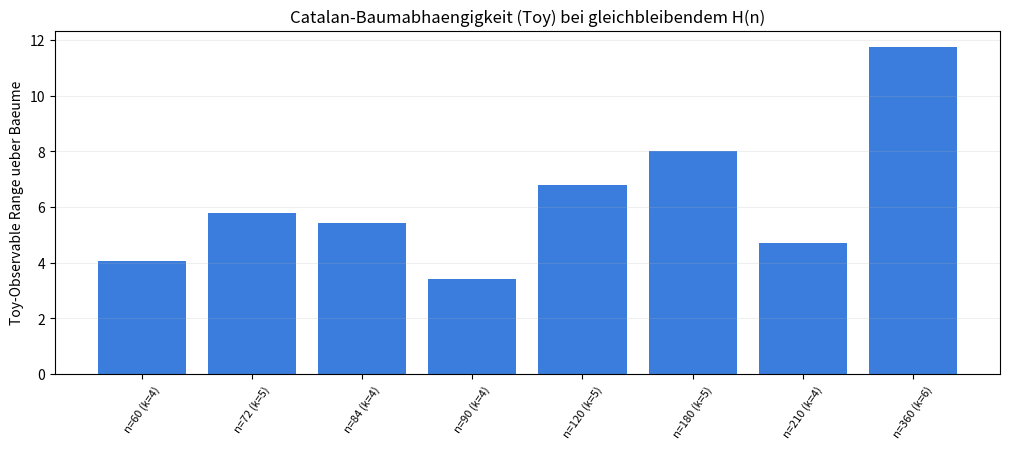

Generate this figure with matplotlib:
#!/usr/bin/env python3
"""
Catalan-Bracketing-Invariance-Probe fuer EABC/Hurwitz (defensiv).

Erzeugt:
- experiments/results/catalan_bridge/catalan_bracketing_invariance.csv
- experiments/results/catalan_bridge/CATALAN_BRACKETING_INVARIANCE_REPORT.md
- optional: experiments/results/catalan_bridge/catalan_bracketing_invariance.png
"""

from __future__ import annotations

import argparse
import csv
import math
import random
from dataclasses import dataclass
from functools import lru_cache
from pathlib import Path
from typing import Dict, List, Sequence, Tuple, Union

HVec = Tuple[int, int, int, int]
Tree = Union[int, Tuple["Tree", "Tree"]]


@dataclass(frozen=True)
class ProbeRow:
    n: int
    omega_tot: int
    catalan_expected: int
    evaluated_trees: int
    mode: str
    h_invariant: bool
    h_reference: HVec
    toy_min: float
    toy_max: float
    toy_range: float
    distinct_toy_values: int
    factors: str


@dataclass(frozen=True)
class DemoFactor:
    name: str
    h: HVec
    norm: float


def smallest_prime_factors(limit: int) -> List[int]:
    spf = list(range(limit + 1))
    for i in range(2, int(limit**0.5) + 1):
        if spf[i] == i:
            start = i * i
            for j in range(start, limit + 1, i):
                if spf[j] == j:
                    spf[j] = i
    return spf


def factor_multiset(n: int, spf: Sequence[int]) -> List[int]:
    x = n
    out: List[int] = []
    while x > 1:
        p = spf[x]
        out.append(p)
        x //= p
    out.sort()
    return out


def prime_to_h_component(p: int) -> HVec:
    if p in (2, 3):
        return (0, 0, 0, 0)
    r = p % 12
    if r == 1:
        return (1, 0, 0, 0)  # E
    if r == 5:
        return (0, 1, 0, 0)  # A
    if r == 7:
        return (0, 0, 1, 0)  # B
    if r == 11:
        return (0, 0, 0, 1)  # C
    raise RuntimeError(f"Unerwartete Restklasse fuer Primzahl p={p}.")


def h_add(a: HVec, b: HVec) -> HVec:
    return (a[0] + b[0], a[1] + b[1], a[2] + b[2], a[3] + b[3])


def catalan_number(m: int) -> int:
    if m < 0:
        return 0
    return math.comb(2 * m, m) // (m + 1)


@lru_cache(maxsize=None)
def full_binary_trees_for_interval(start: int, end: int) -> Tuple[Tree, ...]:
    # Halb-offenes Intervall [start, end) auf geordneter Blattliste.
    if end - start == 1:
        return (start,)
    out: List[Tree] = []
    for split in range(start + 1, end):
        lefts = full_binary_trees_for_interval(start, split)
        rights = full_binary_trees_for_interval(split, end)
        for l in lefts:
            for r in rights:
                out.append((l, r))
    return tuple(out)


def random_tree(start: int, end: int, rng: random.Random) -> Tree:
    if end - start == 1:
        return start
    split = rng.randint(start + 1, end - 1)
    return (random_tree(start, split, rng), random_tree(split, end, rng))


def eval_tree(tree: Tree, leaf_h: Sequence[HVec], leaf_logp: Sequence[float]) -> Tuple[HVec, float, float]:
    # Rueckgabe: (H-Vektor, toy_product_logsum, toy_observable).
    if isinstance(tree, int):
        return leaf_h[tree], leaf_logp[tree], 0.0

    left, right = tree
    h_l, log_l, toy_l = eval_tree(left, leaf_h, leaf_logp)
    h_r, log_r, toy_r = eval_tree(right, leaf_h, leaf_logp)

    h = h_add(h_l, h_r)
    log_total = log_l + log_r
    # Toy-Observable (explizit nicht-kanonisch):
    # Summiert lokale "Balancing-Kosten" je internem Knoten.
    toy = toy_l + toy_r + abs(log_l - log_r)
    return h, log_total, toy


def tree_expr(tree: Tree, names: Sequence[str]) -> str:
    if isinstance(tree, int):
        return names[tree]
    left, right = tree
    return f"({tree_expr(left, names)}*{tree_expr(right, names)})"


def eval_tree_demo(tree: Tree, factors: Sequence[DemoFactor]) -> Tuple[HVec, float, List[Tuple[str, HVec, float, float]]]:
    if isinstance(tree, int):
        leaf = factors[tree]
        return leaf.h, leaf.norm, []

    left, right = tree
    h_l, n_l, trace_l = eval_tree_demo(left, factors)
    h_r, n_r, trace_r = eval_tree_demo(right, factors)
    h = h_add(h_l, h_r)
    nrm = n_l * n_r
    kappa = 1.0 / nrm if nrm > 0 else float("inf")
    expr = f"({tree_expr(left, [f.name for f in factors])}*{tree_expr(right, [f.name for f in factors])})"
    trace = trace_l + trace_r + [(expr, h, nrm, kappa)]
    return h, nrm, trace


def distinct_rounded(values: Sequence[float], ndigits: int = 12) -> int:
    return len({round(v, ndigits) for v in values})


def analyze_n(
    n: int,
    spf: Sequence[int],
    exhaustive_catalan_limit: int,
    sample_trees: int,
    rng: random.Random,
) -> ProbeRow:
    factors = factor_multiset(n, spf)
    k = len(factors)
    if k < 1:
        raise ValueError("n muss >= 2 sein.")

    expected = catalan_number(k - 1)
    leaf_h = [prime_to_h_component(p) for p in factors]
    leaf_logp = [math.log(float(p)) for p in factors]

    h_values: List[HVec] = []
    toy_values: List[float] = []

    if expected <= exhaustive_catalan_limit:
        trees = full_binary_trees_for_interval(0, k)
        mode = "exhaustive"
        eval_count = len(trees)
        for t in trees:
            h, _, toy = eval_tree(t, leaf_h, leaf_logp)
            h_values.append(h)
            toy_values.append(toy)
    else:
        mode = "sampled"
        eval_count = max(1, sample_trees)
        for _ in range(eval_count):
            t = random_tree(0, k, rng)
            h, _, toy = eval_tree(t, leaf_h, leaf_logp)
            h_values.append(h)
            toy_values.append(toy)

    h_ref = h_values[0]
    h_inv = all(h == h_ref for h in h_values)
    toy_min = min(toy_values)
    toy_max = max(toy_values)
    toy_range = toy_max - toy_min
    toy_distinct = distinct_rounded(toy_values)

    return ProbeRow(
        n=n,
        omega_tot=k,
        catalan_expected=expected,
        evaluated_trees=eval_count,
        mode=mode,
        h_invariant=h_inv,
        h_reference=h_ref,
        toy_min=toy_min,
        toy_max=toy_max,
        toy_range=toy_range,
        distinct_toy_values=toy_distinct,
        factors="*".join(str(p) for p in factors),
    )


def write_csv(path: Path, rows: Sequence[ProbeRow]) -> None:
    fieldnames = [
        "n",
        "omega_tot",
        "catalan_expected",
        "evaluated_trees",
        "mode",
        "h_invariant",
        "h_reference",
        "toy_min",
        "toy_max",
        "toy_range",
        "distinct_toy_values",
        "factors",
    ]
    with path.open("w", newline="", encoding="utf-8") as f:
        writer = csv.DictWriter(f, fieldnames=fieldnames)
        writer.writeheader()
        for row in rows:
            writer.writerow(
                {
                    "n": row.n,
                    "omega_tot": row.omega_tot,
                    "catalan_expected": row.catalan_expected,
                    "evaluated_trees": row.evaluated_trees,
                    "mode": row.mode,
                    "h_invariant": int(row.h_invariant),
                    "h_reference": str(row.h_reference),
                    "toy_min": f"{row.toy_min:.12f}",
                    "toy_max": f"{row.toy_max:.12f}",
                    "toy_range": f"{row.toy_range:.12f}",
                    "distinct_toy_values": row.distinct_toy_values,
                    "factors": row.factors,
                }
            )


def maybe_make_plot(path: Path, rows: Sequence[ProbeRow]) -> bool:
    try:
        import matplotlib.pyplot as plt  # type: ignore
    except Exception:
        return False

    labels = [f"n={r.n} (k={r.omega_tot})" for r in rows]
    y = [r.toy_range for r in rows]
    colors = ["#3b7ddd" if r.h_invariant else "#d9534f" for r in rows]

    fig, ax = plt.subplots(figsize=(max(8, 0.9 * len(rows) + 3), 4.6))
    ax.bar(labels, y, color=colors)
    ax.set_ylabel("Toy-Observable Range ueber Baeume")
    ax.set_title("Catalan-Baumabhaengigkeit (Toy) bei gleichbleibendem H(n)")
    ax.tick_params(axis="x", rotation=55, labelsize=8)
    ax.grid(axis="y", alpha=0.2)
    fig.tight_layout()
    fig.savefig(path, dpi=170)
    plt.close(fig)
    return True


def write_report(path: Path, rows: Sequence[ProbeRow], plot_written: bool) -> None:
    all_h_invariant = all(r.h_invariant for r in rows)
    any_toy_dep = any(r.toy_range > 1e-12 and r.distinct_toy_values > 1 for r in rows)
    exhaustive_rows = [r for r in rows if r.mode == "exhaustive"]
    sampled_rows = [r for r in rows if r.mode == "sampled"]

    lines: List[str] = [
        "# Catalan Bracketing Invariance Probe (EABC/Hurwitz)",
        "",
        "## Ziel",
        "",
        "- Pruefen, ob `H(n)=(E,A,B,C)` gegen Catalan-Klammerung invariant bleibt.",
        "- Parallel eine explizit nicht-kanonische Toy-Observable auswerten,",
        "  die baumabhaengige Rekonstruktionspfade sichtbar machen kann.",
        "",
        "## Methodik (defensiv)",
        "",
        "- Fuer jedes `n` mit `Omega_tot(n)=k` gibt es theoretisch `C_{k-1}` Klammerungen.",
        "- Bei moderatem `C_{k-1}`: exhaustive Auswertung aller vollen Binaerbaeume.",
        "- Bei grossem `C_{k-1}`: deterministische Stichprobe (`sampled`) als Machbarkeitsmodus.",
        "- `H(n)` wird rein additiv ueber Blattbeitraege aggregiert.",
        "- Toy-Observable: Summe lokaler Balancing-Kosten `|log(L)-log(R)|` ueber innere Knoten.",
        "",
        "## Ergebnisueberblick",
        "",
        f"- Globales Invarianzresultat fuer `H(n)`: `{'ja' if all_h_invariant else 'nein'}`.",
        f"- Sichtbare Baumabhaengigkeit der Toy-Observable: `{'ja' if any_toy_dep else 'nein'}`.",
        f"- Exhaustive Faelle: `{len(exhaustive_rows)}`, sampled Faelle: `{len(sampled_rows)}`.",
        "",
        "## Detail je n",
        "",
    ]

    for row in rows:
        lines.append(
            "- "
            f"`n={row.n}`, `k={row.omega_tot}`, `C_(k-1)={row.catalan_expected}`, "
            f"mode=`{row.mode}`, trees=`{row.evaluated_trees}`, "
            f"`H`-invariant=`{'ja' if row.h_invariant else 'nein'}`, "
            f"toy-range=`{row.toy_range:.6f}`, toy-distinct=`{row.distinct_toy_values}`."
        )

    lines.extend(
        [
            "",
            "## Einordnung",
            "",
            "- Das positive Invarianzresultat fuer `H(n)` ist konsistent mit Additivitaet/Assoziativitaet,",
            "  aber als numerische Probe kein formaler Vollbeweis.",
            "- Die Toy-Observable dient nur als Demonstrator fuer rekonstruktionspfadabhaengige Groessen,",
            "  nicht als kanonische EABC- oder Hurwitz-Metrik.",
            "",
            "## Artefakte",
            "",
            "- `experiments/results/catalan_bridge/catalan_bracketing_invariance.csv`",
            "- `experiments/results/catalan_bridge/CATALAN_BRACKETING_INVARIANCE_REPORT.md`",
            "- `experiments/results/catalan_bridge/catalan_bracketing_invariance.png` (optional)",
            "",
            f"Plot erzeugt: `{'ja' if plot_written else 'nein (matplotlib nicht verfuegbar)'}`",
        ]
    )

    path.write_text("\n".join(lines) + "\n", encoding="utf-8")


def write_catalan_4factor_demo(outdir: Path) -> None:
    factors: List[DemoFactor] = [
        DemoFactor(name="q1", h=(1, 0, 0, 0), norm=2.0),
        DemoFactor(name="q2", h=(0, 0, 0, 0), norm=1.0),
        DemoFactor(name="q3", h=(0, 1, 0, 0), norm=3.0),
        DemoFactor(name="q4", h=(0, 0, 1, 0), norm=5.0),
    ]
    names = [f.name for f in factors]
    trees = full_binary_trees_for_interval(0, len(factors))
    expr_to_tree = {tree_expr(t, names): t for t in trees}

    protocol_order = [
        ("P1", "(((q1*q2)*q3)*q4)"),
        ("P2", "((q1*(q2*q3))*q4)"),
        ("P3", "(q1*(q2*(q3*q4)))"),
        ("P4", "((q1*q2)*(q3*q4))"),
        ("P5", "(q1*((q2*q3)*q4))"),
    ]

    csv_path = outdir / "catalan_4factor_path_protocol.csv"
    md_path = outdir / "CATALAN_4FACTOR_PATH_PROTOCOL.md"

    with csv_path.open("w", newline="", encoding="utf-8") as f:
        writer = csv.DictWriter(
            f,
            fieldnames=["path_id", "step", "expr", "signature", "norm", "kappa"],
        )
        writer.writeheader()
        for path_id, expr in protocol_order:
            tree = expr_to_tree[expr]
            h_end, norm_end, trace = eval_tree_demo(tree, factors)
            _ = h_end, norm_end
            for i, (node_expr, h, nrm, kappa) in enumerate(trace, start=1):
                writer.writerow(
                    {
                        "path_id": path_id,
                        "step": i,
                        "expr": node_expr,
                        "signature": str(h),
                        "norm": f"{nrm:.6f}",
                        "kappa": f"{kappa:.6f}",
                    }
                )

    lines: List[str] = [
        "# Catalan 4-Factor Path Protocol",
        "",
        "Defensive Demo-Auswertung fuer 4 Faktoren und 5 Catalan-Klammerungen.",
        "Die Auswertung ist rein algebraisch (`H` additiv, `norm` multiplikativ).",
        "",
        "## Demo-Faktoren",
        "",
        "- `q1`: `H=(1,0,0,0)`, `norm=2`, `kappa=0.5`",
        "- `q2`: `H=(0,0,0,0)`, `norm=1`, `kappa=1`",
        "- `q3`: `H=(0,1,0,0)`, `norm=3`, `kappa=0.333333`",
        "- `q4`: `H=(0,0,1,0)`, `norm=5`, `kappa=0.2`",
        "",
        "Endzustand fuer alle Pfade:",
        "- `H_end=(1,1,1,0)`",
        "- `norm_end=30`",
        "- `kappa_end=0.033333`",
        "",
        "## Pfadprotokolle",
        "",
    ]

    for path_id, expr in protocol_order:
        tree = expr_to_tree[expr]
        h_end, norm_end, trace = eval_tree_demo(tree, factors)
        kappas = [step[3] for step in trace]
        norms = [step[2] for step in trace]
        lines.append(f"### {path_id}: `{expr}`")
        lines.append("")
        for i, (node_expr, h, nrm, kappa) in enumerate(trace, start=1):
            lines.append(
                f"- Schritt {i}: `{node_expr}` -> `H={h}`, `norm={nrm:.6f}`, `kappa={kappa:.6f}`"
            )
        lines.append(
            f"- Pfadsequenz `norm`: `{', '.join(f'{x:.6f}' for x in norms)}`"
        )
        lines.append(
            f"- Pfadsequenz `kappa`: `{', '.join(f'{x:.6f}' for x in kappas)}`"
        )
        if path_id == "P3" and len(trace) >= 3:
            lines.append(
                "- Hinweis P3: vor dem letzten Merge liegen Teilsysteme mit `norm=2` und `norm=15` vor."
            )
        lines.append(
            f"- Endcheck: `H_end={h_end}`, `norm_end={norm_end:.6f}`, `kappa_end={1.0 / norm_end:.6f}`"
        )
        lines.append("")

    lines.extend(
        [
            "## Defensiver Befund",
            "",
            "- Endsignatur/-norm sind in dieser Demo klammerungsinvariant.",
            "- Zwischenverlaeufe der Geometrieproxies (`norm`, `kappa`) sind pfadabhaengig.",
            "- Die Demo zeigt numerische Evidenz, aber keinen Vollbeweis fuer allgemeine Observable-Klassen.",
            "",
            "## Artefakte",
            "",
            "- `experiments/results/catalan_bridge/catalan_4factor_path_protocol.csv`",
            "- `experiments/results/catalan_bridge/CATALAN_4FACTOR_PATH_PROTOCOL.md`",
        ]
    )

    md_path.write_text("\n".join(lines) + "\n", encoding="utf-8")


def parse_int_list(raw: str) -> List[int]:
    out: List[int] = []
    for part in raw.split(","):
        s = part.strip()
        if not s:
            continue
        out.append(int(s))
    if not out:
        raise ValueError("Liste darf nicht leer sein.")
    return sorted(set(out))


def parse_args() -> argparse.Namespace:
    parser = argparse.ArgumentParser(description="Probe fuer Catalan-Klammerungsinvarianz von H(n).")
    parser.add_argument(
        "--n-list",
        type=str,
        default="60,72,84,90,120,180,210,360",
        help="Kommagetrennte n-Liste mit Omega_tot>=3.",
    )
    parser.add_argument(
        "--exhaustive-catalan-limit",
        type=int,
        default=5000,
        help="Bis zu diesem C_(k-1) wird exhaustiv ueber alle Baeume gerechnet.",
    )
    parser.add_argument(
        "--sample-trees",
        type=int,
        default=600,
        help="Anzahl Sample-Baeume je n, falls nicht-exhaustiv.",
    )
    parser.add_argument(
        "--seed",
        type=int,
        default=20260625,
        help="Seed fuer sampled Baumziehung.",
    )
    parser.add_argument(
        "--outdir",
        type=Path,
        default=Path("experiments/results/catalan_bridge"),
        help="Output-Verzeichnis fuer CSV/MD/optional PNG.",
    )
    return parser.parse_args()


def main() -> None:
    args = parse_args()
    n_list = parse_int_list(args.n_list)
    if min(n_list) < 2:
        raise ValueError("Alle n muessen >= 2 sein.")
    if args.exhaustive_catalan_limit < 1:
        raise ValueError("exhaustive-catalan-limit muss >= 1 sein.")
    if args.sample_trees < 1:
        raise ValueError("sample-trees muss >= 1 sein.")

    outdir = args.outdir
    outdir.mkdir(parents=True, exist_ok=True)

    spf = smallest_prime_factors(max(n_list))
    rng = random.Random(args.seed)

    rows: List[ProbeRow] = []
    for n in n_list:
        factors = factor_multiset(n, spf)
        if len(factors) < 3:
            continue
        row = analyze_n(
            n=n,
            spf=spf,
            exhaustive_catalan_limit=args.exhaustive_catalan_limit,
            sample_trees=args.sample_trees,
            rng=rng,
        )
        rows.append(row)

    if not rows:
        raise ValueError("Keine gueltigen n mit Omega_tot>=3 nach Filter gefunden.")

    csv_path = outdir / "catalan_bracketing_invariance.csv"
    report_path = outdir / "CATALAN_BRACKETING_INVARIANCE_REPORT.md"
    plot_path = outdir / "catalan_bracketing_invariance.png"

    write_csv(csv_path, rows)
    plot_written = maybe_make_plot(plot_path, rows)
    write_report(report_path, rows, plot_written)
    write_catalan_4factor_demo(outdir)

    all_h_invariant = all(r.h_invariant for r in rows)
    any_toy_dep = any(r.toy_range > 1e-12 and r.distinct_toy_values > 1 for r in rows)
    print("Catalan bracketing invariance probe completed.")
    print(f"n_list={n_list}")
    print(f"rows={len(rows)}, all_h_invariant={all_h_invariant}, toy_dependence_seen={any_toy_dep}")
    print(f"outputs={outdir}")


if __name__ == "__main__":
    main()
